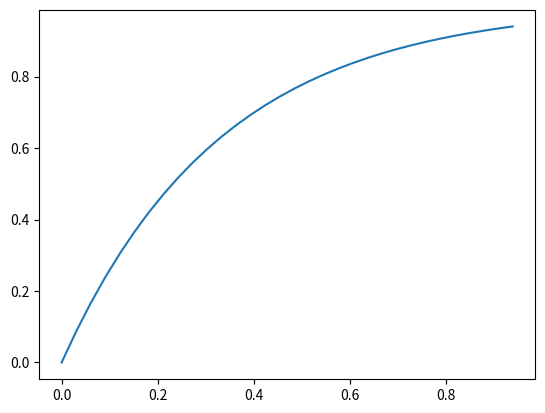

Reproduce this figure in Python.
import matplotlib.pyplot as plt
from datetime import datetime
import math
import numpy

def gerarar_var (num):
    a = 9
    b =7
    m = 2^34
    var = list()
    cont = 1
    x = 0
    data_hora = datetime.now()
    seed = data_hora.second
    var.append(seed)
    while cont<num+1:
        x = (a*var[-1]+b) % m
        var.append(x) 
        cont += 1
    i = 0
    for valor in var:
        valor = valor/(m+1)
        var[i] = valor
        i += 1
    var.pop(0)
    return var

def exponencial_pdf (l):
    pdf = gerarar_var(10000)
    i = 0
    for valor in pdf:
        valor =  -l * numpy.log(1-valor)
        pdf[i] = valor
        i += 1
    return pdf
    
def exponencial_cdf (l):
    var = gerarar_var(10000)
    cdf = list()
    i = 0
    for valor in var:
        valor = 1 - math.exp(-l*valor)
        cdf.append(valor)
        i += 1
    var = sorted(var)
    cdf = sorted(cdf)
    plt.plot(var,cdf)
    plt.show()

exponencial_cdf(3)
#plt.hist (lista, 15, rwidth=0.9)
#plt.show ()